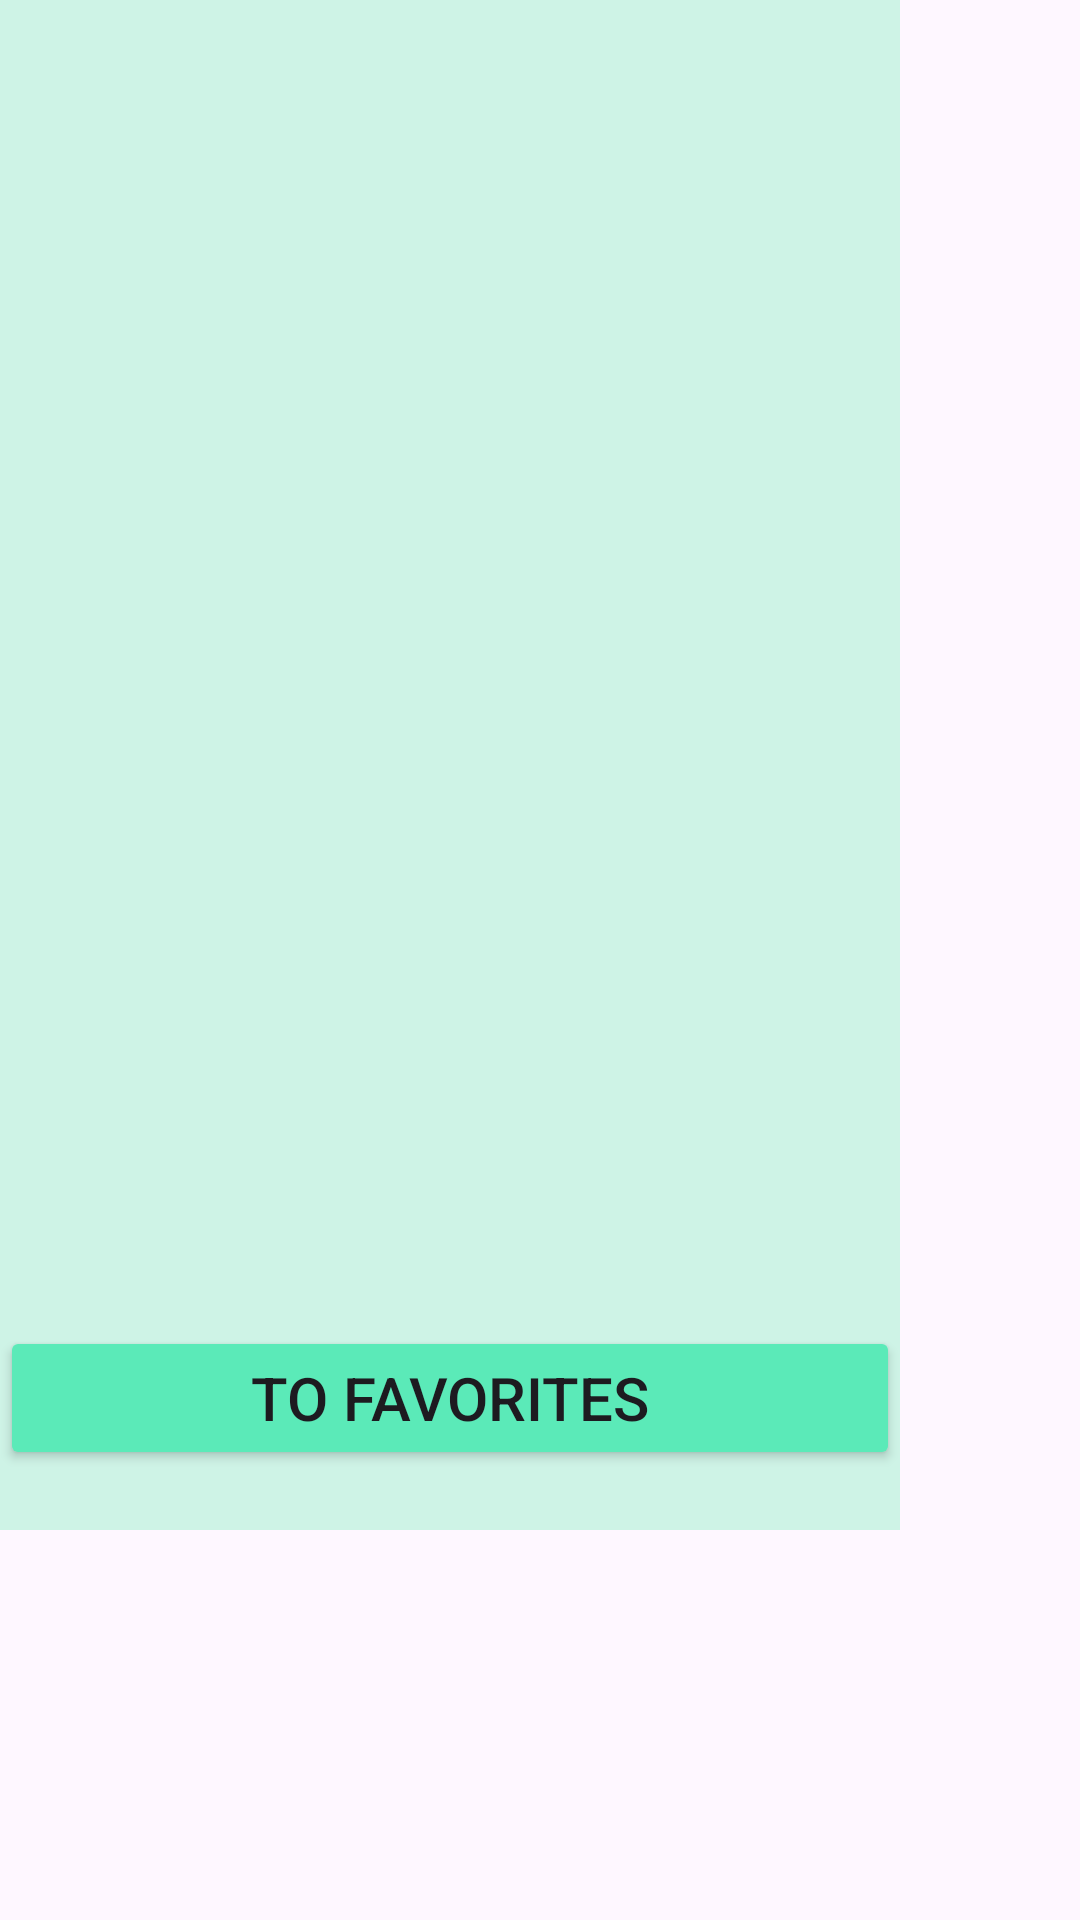

This screen was rendered from an Android layout file. Write that file and the resources it references.
<!-- AndroidManifest.xml: application theme Theme.FilmsCollection -->
<!-- res/layout/film_info_fragment.xml -->
<?xml version="1.0" encoding="utf-8"?>
<ScrollView xmlns:android="http://schemas.android.com/apk/res/android"
    xmlns:tools="http://schemas.android.com/tools"
    android:layout_width="wrap_content"
    android:layout_height="wrap_content"
    tools:context=".fragments.FilmInfoFragment"
    android:orientation="vertical"
    android:id="@+id/filmInfoLayout">

    <LinearLayout
        android:layout_width="wrap_content"
        android:layout_height="wrap_content"
        android:orientation="vertical"
        android:background="#CEF3E6">


        <TextView
            android:id="@+id/titleTextView"
            android:layout_width="wrap_content"
            android:layout_height="wrap_content"
            android:text=""
            android:textSize="25sp"
            android:layout_gravity="center"/>

        <androidx.viewpager2.widget.ViewPager2
            android:layout_width="match_parent"
            android:layout_height="300dp"
            android:id="@+id/viewPager"/>

        <TextView
            android:id="@+id/yearTextView"
            android:layout_width="match_parent"
            android:layout_height="wrap_content"
            android:text=""
            android:textSize="20sp"
            android:layout_marginStart="20dp"
            android:layout_marginEnd="20dp"
            android:gravity="center_horizontal" />

        <TextView
            android:id="@+id/directorTextView"
            android:layout_width="match_parent"
            android:layout_height="wrap_content"
            android:text=""
            android:gravity="center_horizontal"
            android:textSize="18sp" />

        <TextView
            android:id="@+id/descriptionTextView"
            android:layout_width="match_parent"
            android:layout_height="wrap_content"
            android:text=""
            android:textSize="20sp"
            android:paddingTop="10dp"/>

        <Button
            android:id="@+id/favouritesButton"
            android:layout_width="300dp"
            android:layout_height="wrap_content"
            android:text="@string/to_favorites"
            android:textSize="20sp"
            android:backgroundTint="#5BEAB8"
            android:gravity="center"
            android:layout_marginTop="20dp"
            android:layout_marginBottom="20dp"
            android:layout_gravity="center_horizontal"/>
    </LinearLayout>

</ScrollView>
<!-- resources referenced by this layout -->
<resources>
  <string name="to_favorites">To favorites</string>
  <style name="Theme.FilmsCollection" parent="Base.Theme.MobileApp">
          
          <item name="android:navigationBarColor">@android:color/transparent</item>
          <item name="android:statusBarColor">@android:color/transparent</item>
          <item name="android:windowLightStatusBar">?attr/isLightTheme</item>
      </style>
  <style name="Base.Theme.MobileApp" parent="Theme.Material3.DayNight.NoActionBar">
          
          
      </style>
</resources>
